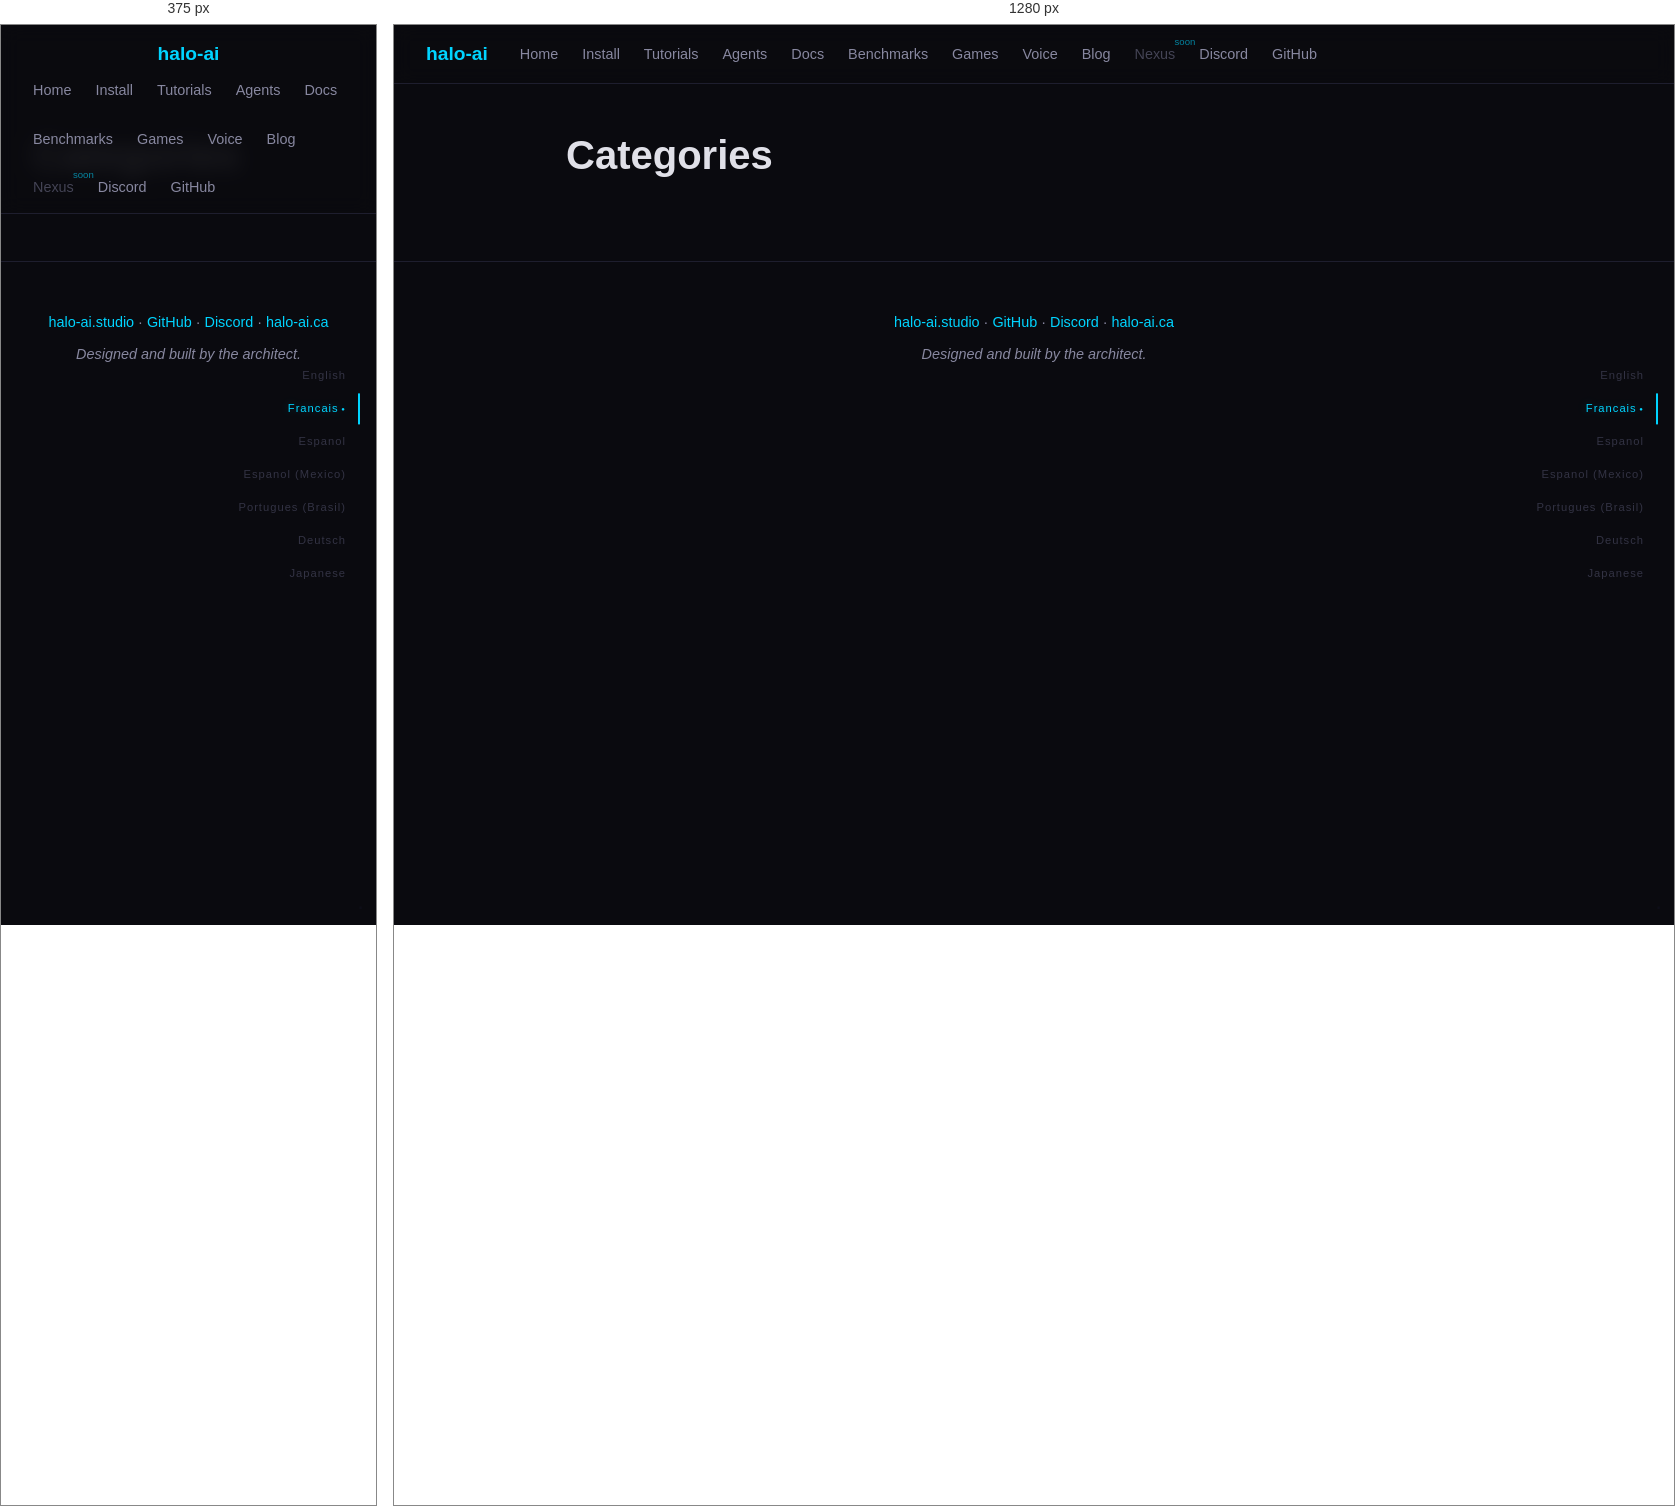
Rendered at 375 px and 1280 px, left to right.

<!-- file: index.html -->
<!DOCTYPE html>
<html lang="en">
<head>
    <meta charset="UTF-8">
<meta name="viewport" content="width=device-width, initial-scale=1.0">
<title>Categories | halo-ai — IA locale, zero cloud</title>
<meta name="description" content="Local AI anywhere, for everyone. Zero cloud, zero subscriptions.">
<link rel="stylesheet" href="/css/style.css">
<link rel="icon" type="image/svg+xml" href="/img/favicon.svg">

</head>
<body>
    <nav>
    <a href="/" class="logo">halo-<span>ai</span></a>
    <div class="links">
        
        
        <a href="/">Home</a>
        
        
        
        <a href="/install/">Install</a>
        
        
        
        <a href="/tutorials/">Tutorials</a>
        
        
        
        <a href="/agents/">Agents</a>
        
        
        
        <a href="/docs/">Docs</a>
        
        
        
        <a href="/benchmarks/">Benchmarks</a>
        
        
        
        <a href="/games/">Games</a>
        
        
        
        <a href="/voice/">Voice</a>
        
        
        
        <a href="/blog/">Blog</a>
        
        
        
        <span class="nav-disabled" title="Coming soon">Nexus</span>
        
        
        
        <a href="https://discord.gg/dSyV646eBs" target="_blank" rel="noopener">Discord</a>
        
        
        
        <a href="https://github.com/stampby/halo-ai" target="_blank" rel="noopener">GitHub</a>
        
        
    </div>
</nav>


<div class="lang-wheel" id="langWheel">
    
    <a href="/en/" data-lang="en" class="" onclick="lockLang('en', event)">English</a>
    
    <a href="/fr/" data-lang="fr" class="lang-locked" onclick="lockLang('fr', event)">Francais</a>
    
    <a href="/es/" data-lang="es" class="" onclick="lockLang('es', event)">Espanol</a>
    
    <a href="/es-mx/" data-lang="es-mx" class="" onclick="lockLang('es-mx', event)">Espanol (Mexico)</a>
    
    <a href="/pt-br/" data-lang="pt-br" class="" onclick="lockLang('pt-br', event)">Portugues (Brasil)</a>
    
    <a href="/de/" data-lang="de" class="" onclick="lockLang('de', event)">Deutsch</a>
    
    <a href="/ja/" data-lang="ja" class="" onclick="lockLang('ja', event)">Japanese</a>
    
</div>

    <main>
        
<div class="container narrow content">
    <h1>Categories</h1>
    
    
    
</div>

    </main>
    <footer>
    <p><a href="/">halo-ai.studio</a> · <a href="https://github.com/stampby/halo-ai">GitHub</a> · <a href="https://discord.gg/dSyV646eBs">Discord</a> · <a href="https://halo-ai.ca">halo-ai.ca</a></p>
    <p class="architect">Designed and built by the architect.</p>
    <a href="/gratitude/" class="gratitude-link">.</a>
</footer>

    <script src="/js/halo.js"></script>
</body>
</html>


/* @media block from style.css */
@media (max-width: 768px) {
    nav { flex-direction: column; gap: 0.5rem; }
    .stats { gap: 1.5rem; }
    .hero { padding-top: 5rem; }
}